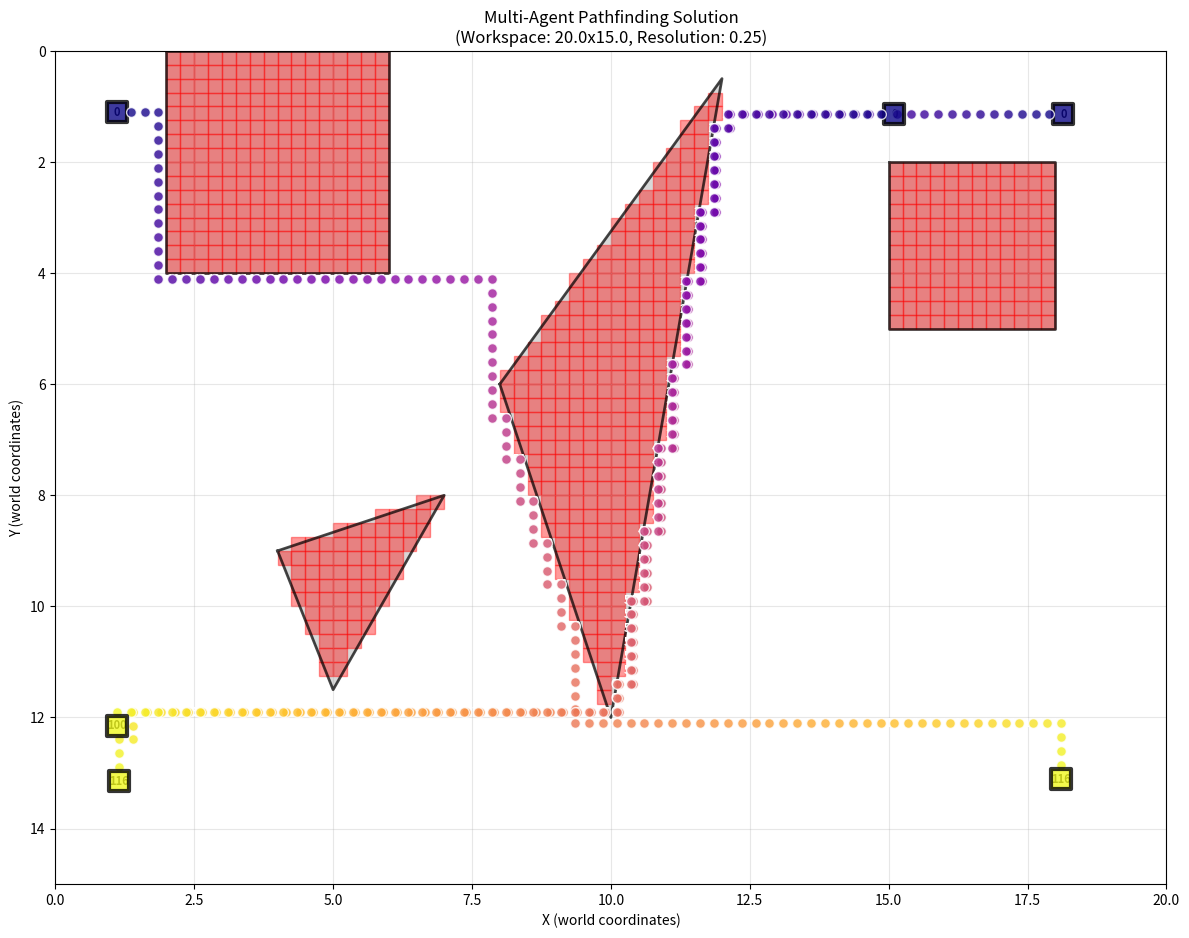

Write Python code to recreate this figure.
import heapq
import matplotlib.pyplot as plt
import numpy as np
from typing import List, Tuple, Dict, Set, Optional
from dataclasses import dataclass
from copy import deepcopy

@dataclass
class Agent:
    id: int
    start: Tuple[float, float]
    goal: Tuple[float, float]

@dataclass
class Obstacle:
    vertices: List[Tuple[float, float]]

def point_in_convex_polygon(point: Tuple[float, float], vertices: List[Tuple[float, float]]) -> bool:
    """
    Check if a point is inside a convex polygon using the cross product method.
    Assumes vertices are ordered (clockwise or counterclockwise).
    """
    x, y = point
    n = len(vertices)
    
    # Check if point is on the same side of all edges
    sign = None
    for i in range(n):
        x1, y1 = vertices[i]
        x2, y2 = vertices[(i + 1) % n]
        
        # Cross product of edge vector and point vector
        cross_product = (x2 - x1) * (y - y1) - (y2 - y1) * (x - x1)
        
        if abs(cross_product) < 1e-10:  # Point is on the edge
            continue
            
        if sign is None:
            sign = cross_product > 0
        elif (cross_product > 0) != sign:
            return False
    
    return True

def create_grid_from_obstacles(workspace_width: float, workspace_height: float, 
                              resolution: float, obstacles: List[Obstacle]) -> Tuple[List[List[int]], float]:
    """
    Create a grid where cells that intersect with any obstacle are marked as 1.
    
    Args:
        workspace_width: Width of the workspace in world coordinates
        workspace_height: Height of the workspace in world coordinates
        resolution: Size of each grid cell in world coordinates
        obstacles: List of convex obstacles defined by vertices
    
    Returns:
        Tuple of (grid, actual_cell_size) where:
        - grid: 2D grid where 0 = free space, 1 = obstacle
        - actual_cell_size: The actual cell size used (may be slightly adjusted)
    """
    # Calculate grid dimensions based on workspace size and resolution
    grid_width = int(np.ceil(workspace_width / resolution))
    grid_height = int(np.ceil(workspace_height / resolution))
    
    # Calculate actual cell size (may be slightly different due to rounding)
    actual_cell_size_x = workspace_width / grid_width
    actual_cell_size_y = workspace_height / grid_height
    
    print(f"Workspace: {workspace_width} x {workspace_height}")
    print(f"Grid dimensions: {grid_width} x {grid_height}")
    print(f"Requested resolution: {resolution}")
    print(f"Actual cell size: {actual_cell_size_x:.3f} x {actual_cell_size_y:.3f}")
    
    grid = [[0 for _ in range(grid_width)] for _ in range(grid_height)]
    
    for row in range(grid_height):
        for col in range(grid_width):
            # Calculate cell center in world coordinates
            cell_center_x = (col + 0.5) * actual_cell_size_x
            cell_center_y = (row + 0.5) * actual_cell_size_y
            
            # Check if cell center is inside any obstacle
            for obstacle in obstacles:
                if point_in_convex_polygon((cell_center_x, cell_center_y), obstacle.vertices):
                    grid[row][col] = 1
                    break
    
    return grid, actual_cell_size_x

def create_sample_problem_with_obstacles():
    """Create a sample problem with convex obstacles defined by vertices."""
    # Define workspace dimensions (in world coordinates)
    workspace_width = 20.0
    workspace_height = 15.0
    
    # Define discretization resolution (cell size in world coordinates)
    resolution = 0.25  # Each grid cell represents X x X world units
    
    # Define obstacles as convex polygons (in world coordinates)
    obstacles = [
        # Rectangular obstacle in the upper left
        Obstacle(vertices=[(2.0, 0), (6.0, 0), (6.0, 4.0), (2.0, 4.0)]),
        
        # Triangular obstacle in the middle
        Obstacle(vertices=[(8.0, 6.0), (12.0, 0.5), (10.0, 12.0)]),
        
        # Another rectangular obstacle
        Obstacle(vertices=[(15.0, 2.0), (18.0, 2.0), (18.0, 5.0), (15.0, 5.0)]),
        
        # Small triangular obstacle
        Obstacle(vertices=[(4.0, 9.0), (7.0, 8.0), (5.0, 11.5)])
    ]
    
    # Create grid from obstacles
    grid, cell_size = create_grid_from_obstacles(workspace_width, workspace_height, 
                                                resolution, obstacles)
    
    # Create agents (positions in grid coordinates)
    # Convert world coordinates to grid coordinates
    def world_to_grid(world_pos: Tuple[float, float]) -> Tuple[int, int]:
        x, y = world_pos
        grid_x = int(x / cell_size)
        grid_y = int(y / cell_size)
        return (grid_y, grid_x)  # Note: (row, col) format for grid
    
    agents = [
        Agent(id=0, start=world_to_grid((1.0, 1.0)), goal=world_to_grid((18.0, 13.0))),  # Agent 0
        Agent(id=1, start=world_to_grid((18.0, 1.0)), goal=world_to_grid((1.0, 13.0))),   # Agent 1
        Agent(id=2, start=world_to_grid((15.0, 1.0)), goal=world_to_grid((1.0, 12.0)))   # Agent 2
    ]
    
    return grid, agents, obstacles, workspace_width, workspace_height, cell_size

@dataclass
class Constraint:
    """Represents a constraint on an agent's movement."""
    agent_id: int
    time: int
    position: Tuple[float, float]
    constraint_type: str = "vertex"  # "vertex" or "edge"

@dataclass
class CBSNode:
    """Node in the CBS high-level search tree."""
    constraints: List[Constraint]
    solution: Dict[int, List[Tuple[int, int]]]
    cost: int
    
    def __lt__(self, other):
        return self.cost < other.cost

class ConflictBasedSearch:
    """Conflict Based Search algorithm for multi-agent pathfinding."""
    
    def __init__(self, grid: List[List[int]], agents: List[Agent]):
        self.grid = grid
        self.agents = agents
        self.rows = len(grid)
        self.cols = len(grid[0]) if grid else 0
        
    def is_valid_position(self, pos: Tuple[int, int]) -> bool:
        """Check if a position is valid (within bounds and not an obstacle)."""
        row, col = pos
        return (0 <= row < self.rows and 
                0 <= col < self.cols and 
                self.grid[row][col] == 0)
    
    def get_neighbors(self, pos: Tuple[int, int]) -> List[Tuple[int, int]]:
        """Get valid neighboring positions (including staying in place)."""
        row, col = pos
        neighbors = []
        
        # Add current position (wait action)
        neighbors.append((row, col))
        
        # Add adjacent positions (up, down, left, right)
        for dr, dc in [(-1, 0), (1, 0), (0, -1), (0, 1)]:
            new_pos = (row + dr, col + dc)
            if self.is_valid_position(new_pos):
                neighbors.append(new_pos)
        
        return neighbors
    
    def heuristic(self, pos: Tuple[int, int], goal: Tuple[int, int]) -> int:
        """Manhattan distance heuristic."""
        return abs(pos[0] - goal[0]) + abs(pos[1] - goal[1])
    
    def low_level_search(self, agent: Agent, constraints: List[Constraint]) -> Optional[List[Tuple[int, int]]]:
        """
        A* search for a single agent considering constraints.
        Returns the path or None if no path exists.
        """
        # Filter constraints for this agent
        agent_constraints = [c for c in constraints if c.agent_id == agent.id]
        
        # Create constraint lookup for efficiency
        vertex_constraints = set()
        for c in agent_constraints:
            if c.constraint_type == "vertex":
                vertex_constraints.add((c.time, c.position))
        
        # A* search
        open_list = []
        heapq.heappush(open_list, (0, 0, agent.start, [agent.start]))
        closed_set = set()
        
        while open_list:
            f_cost, g_cost, current_pos, path = heapq.heappop(open_list)
            
            # Check if we reached the goal
            if current_pos == agent.goal:
                return path
            
            state = (g_cost, current_pos)
            if state in closed_set:
                continue
            closed_set.add(state)
            
            # Explore neighbors
            for next_pos in self.get_neighbors(current_pos):
                new_g_cost = g_cost + 1
                
                # Check constraints
                if (new_g_cost, next_pos) in vertex_constraints:
                    continue
                
                new_f_cost = new_g_cost + self.heuristic(next_pos, agent.goal)
                new_path = path + [next_pos]
                
                heapq.heappush(open_list, (new_f_cost, new_g_cost, next_pos, new_path))
        
        return None  # No path found
    
    def detect_conflicts(self, solution: Dict[int, List[Tuple[int, int]]]) -> List[Tuple[int, int, int, Tuple[int, int]]]:
        """
        Detect vertex conflicts in the solution.
        Returns list of conflicts: (agent1_id, agent2_id, time, position)
        """
        conflicts = []
        
        # Find maximum path length
        max_length = max(len(path) for path in solution.values())
        
        # Check for vertex conflicts at each time step
        for t in range(max_length):
            positions_at_t = {}
            
            for agent_id, path in solution.items():
                if t < len(path):
                    pos = path[t]
                else:
                    # Agent stays at goal after reaching it
                    pos = path[-1]
                
                if pos in positions_at_t:
                    # Conflict detected
                    other_agent = positions_at_t[pos]
                    conflicts.append((agent_id, other_agent, t, pos))
                else:
                    positions_at_t[pos] = agent_id
        
        return conflicts
    
    def solve(self) -> Optional[Dict[int, List[Tuple[int, int]]]]:
        """
        Main CBS algorithm.
        Returns the solution or None if no solution exists.
        """
        # Initialize root node
        root = CBSNode(constraints=[], solution={}, cost=0)
        
        # Find initial solution without constraints
        for agent in self.agents:
            path = self.low_level_search(agent, [])
            if path is None:
                return None  # No solution possible
            root.solution[agent.id] = path
        
        # Calculate initial cost (sum of path lengths)
        root.cost = sum(len(path) for path in root.solution.values())
        
        # Initialize open list
        open_list = [root]
        heapq.heapify(open_list)
        
        while open_list:
            current = heapq.heappop(open_list)
            
            # Detect conflicts
            conflicts = self.detect_conflicts(current.solution)
            
            if not conflicts:
                # No conflicts, solution found
                return current.solution
            
            # Take the first conflict and create child nodes
            conflict = conflicts[0]
            agent1_id, agent2_id, time, position = conflict
            
            # Create two child nodes with constraints
            for constrained_agent in [agent1_id, agent2_id]:
                child = CBSNode(
                    constraints=deepcopy(current.constraints),
                    solution=deepcopy(current.solution),
                    cost=0
                )
                
                # Add constraint
                constraint = Constraint(constrained_agent, time, position)
                child.constraints.append(constraint)
                
                # Replan for the constrained agent
                constrained_agent_obj = next(a for a in self.agents if a.id == constrained_agent)
                new_path = self.low_level_search(constrained_agent_obj, child.constraints)
                
                if new_path is not None:
                    child.solution[constrained_agent] = new_path
                    child.cost = sum(len(path) for path in child.solution.values())
                    heapq.heappush(open_list, child)
        
        return None  # No solution found

def create_sample_problem():
    """Create a sample problem with 2 agents."""
    # Create a simple grid (0 = free, 1 = obstacle)
    grid = [
        [1, 0, 0, 0, 0, 0, 0, 0, 0, 0],
        [0, 1, 1, 1, 0, 0, 0, 0, 0, 0],
        [0, 1, 0, 0, 0, 0, 0, 0, 1, 0],
        [0, 1, 0, 1, 0, 1, 0, 0, 0, 0],
        [0, 0, 0, 0, 0, 0, 0, 0, 0, 0],
        [0, 1, 0, 1, 0, 0, 0, 1, 0, 0],
        [0, 0, 0, 0, 0, 0, 0, 0, 0, 0]
    ]
    
    # Create agents
    agents = [
        Agent(id=0, start=(0, 0), goal=(4, 9)),  # Agent 0: top-left to bottom-right
        Agent(id=1, start=(4, 0), goal=(0, 8))   # Agent 1: bottom-left to top-right
    ]
    
    return grid, agents

def print_solution(solution: Dict[int, List[Tuple[int, int]]], grid: List[List[int]]):
    """Print the solution in a readable format."""
    if solution is None:
        print("No solution found!")
        return
    
    print("Solution found!")
    print("\nPaths:")
    for agent_id, path in solution.items():
        print(f"Agent {agent_id}: {path}")

    print("\n")

def plot_solution(solution: Dict[int, List[Tuple[int, int]]], grid: List[List[int]], 
                 obstacles: List[Obstacle] = None, workspace_width: float = None, 
                 workspace_height: float = None, cell_size: float = 1.0):
    """Create a matplotlib visualization of the solution with time-colored paths."""
    if solution is None:
        print("No solution to plot!")
        return
    
    # Create figure and axis
    fig, ax = plt.subplots(figsize=(12, 10))
    
    # Plot original obstacle polygons if provided
    if obstacles:
        for i, obstacle in enumerate(obstacles):
            vertices = np.array(obstacle.vertices + [obstacle.vertices[0]])  # Close the polygon
            ax.plot(vertices[:, 0], vertices[:, 1], 'k-', linewidth=2, alpha=0.7)
            ax.fill(vertices[:, 0], vertices[:, 1], color='gray', alpha=0.3)
    
    # Plot grid obstacles (for reference)
    for i, row in enumerate(grid):
        for j, cell in enumerate(row):
            if cell == 1:  # Obstacle
                # Convert grid coordinates to world coordinates
                world_x = j * cell_size
                world_y = i * cell_size
                ax.add_patch(plt.Rectangle((world_x, world_y), cell_size, cell_size, 
                                         facecolor='red', alpha=0.4, edgecolor='red'))
    
    # Define colors for agents
    agent_colors = ['blue', 'red', 'green', 'purple', 'orange']
    agent_offsets = [(-0.02, -0.02), (0.02, 0.02), (-0.02, 0.02), (0.02, -0.02), (0, 0)] # so they don't overlap in visual
    
    # Plot paths for each agent
    max_time = max(len(path) for path in solution.values())
    
    for agent_id, path in solution.items():
        agent_color = agent_colors[agent_id % len(agent_colors)]
        
        # Extract x and y coordinates (convert grid coordinates to world coordinates)
        x_coords = [(pos[1] + 0.5) * cell_size + agent_offsets[agent_id][0] for pos in path]  # Column to world x
        y_coords = [(pos[0] + 0.5) * cell_size + agent_offsets[agent_id][1] for pos in path]  # Row to world y

        # Create color map for time progression
        times = np.arange(len(path))
        colors = plt.cm.plasma(times / max(times)) if len(times) > 1 else [agent_color]
        
        # Plot each timestep as individual dots with changing colors
        for i, (x, y) in enumerate(zip(x_coords, y_coords)):
            # Use different markers for start, intermediate, and goal positions
            if i == 0:  # Start position
                marker = 's'  # Square
                size = 200
                edgecolor = 'black'
                linewidth = 3
                label = f'Agent {agent_id} Start' if agent_id == 0 or agent_id == 1 else None
            elif i == len(path) - 1:  # Goal position
                marker = 's'  # another square
                size = 200
                edgecolor = 'black'
                linewidth = 3
                label = f'Agent {agent_id} Goal' if agent_id == 0 or agent_id == 1 else None
            else:  # Intermediate positions
                marker = 'o'  # Circle
                size = 50
                edgecolor = 'white'
                linewidth = 1
                label = None
            
            # Plot the dot with time-based color
            scatter = ax.scatter(x, y, c=[colors[i]], s=size, marker=marker,
                               edgecolors=edgecolor, linewidth=linewidth,
                               label=label, zorder=5, alpha=0.8)
            
            # Add timestep number on each dot
            ax.annotate(str(i), (x, y), 
                       ha='center', va='center',
                       fontsize=8, fontweight='bold',
                       color='white' if marker == 'o' else 'black')
    
    # Set up the plot
    if workspace_width and workspace_height:
        ax.set_xlim(0, workspace_width)
        ax.set_ylim(0, workspace_height)
        ax.set_xlabel('X (world coordinates)')
        ax.set_ylabel('Y (world coordinates)')
        ax.set_title(f'Multi-Agent Pathfinding Solution\n(Workspace: {workspace_width}x{workspace_height}, Resolution: {cell_size:.2f})')
    else:
        ax.set_xlim(-0.5, len(grid[0]) - 0.5)
        ax.set_ylim(-0.5, len(grid) - 0.5)
        ax.set_xlabel('Column')
        ax.set_ylabel('Row')
        ax.set_title('Multi-Agent Pathfinding Solution')
    
    ax.set_aspect('equal')
    ax.grid(True, alpha=0.3)
    
    # Invert y-axis to match grid convention (0,0 at top-left)
    ax.invert_yaxis()
    
    plt.tight_layout()
    plt.show()

def main():
    """Main function to run the CBS algorithm."""
    print("Conflict Based Search - Multi-Agent Pathfinding")
    print("=" * 50)
    
    # Create sample problem with convex obstacles
    grid, agents, obstacles, workspace_width, workspace_height, cell_size = create_sample_problem_with_obstacles()
    
    print("Obstacles (defined by vertices in world coordinates):")
    for i, obstacle in enumerate(obstacles):
        print(f"Obstacle {i}: {obstacle.vertices}")
    
    print(f"\nWorkspace: {workspace_width} x {workspace_height} (world units)")
    print(f"Cell size: {cell_size:.3f}")
    print(f"Grid dimensions: {len(grid[0])} x {len(grid)}")
    
    print(f"\nAgents (grid coordinates):")
    for agent in agents:
        print(f"Agent {agent.id}: Start {agent.start} -> Goal {agent.goal}")
    
    # Solve using CBS
    cbs = ConflictBasedSearch(grid, agents)
    solution = cbs.solve()
    
    print("DONE")
    # Print solution
    # print("\n" + "=" * 50)
    # print_solution(solution, grid)
    
    # Plot solution with original obstacles
    plot_solution(solution, grid, obstacles, workspace_width, workspace_height, cell_size)

if __name__ == "__main__":
    main()